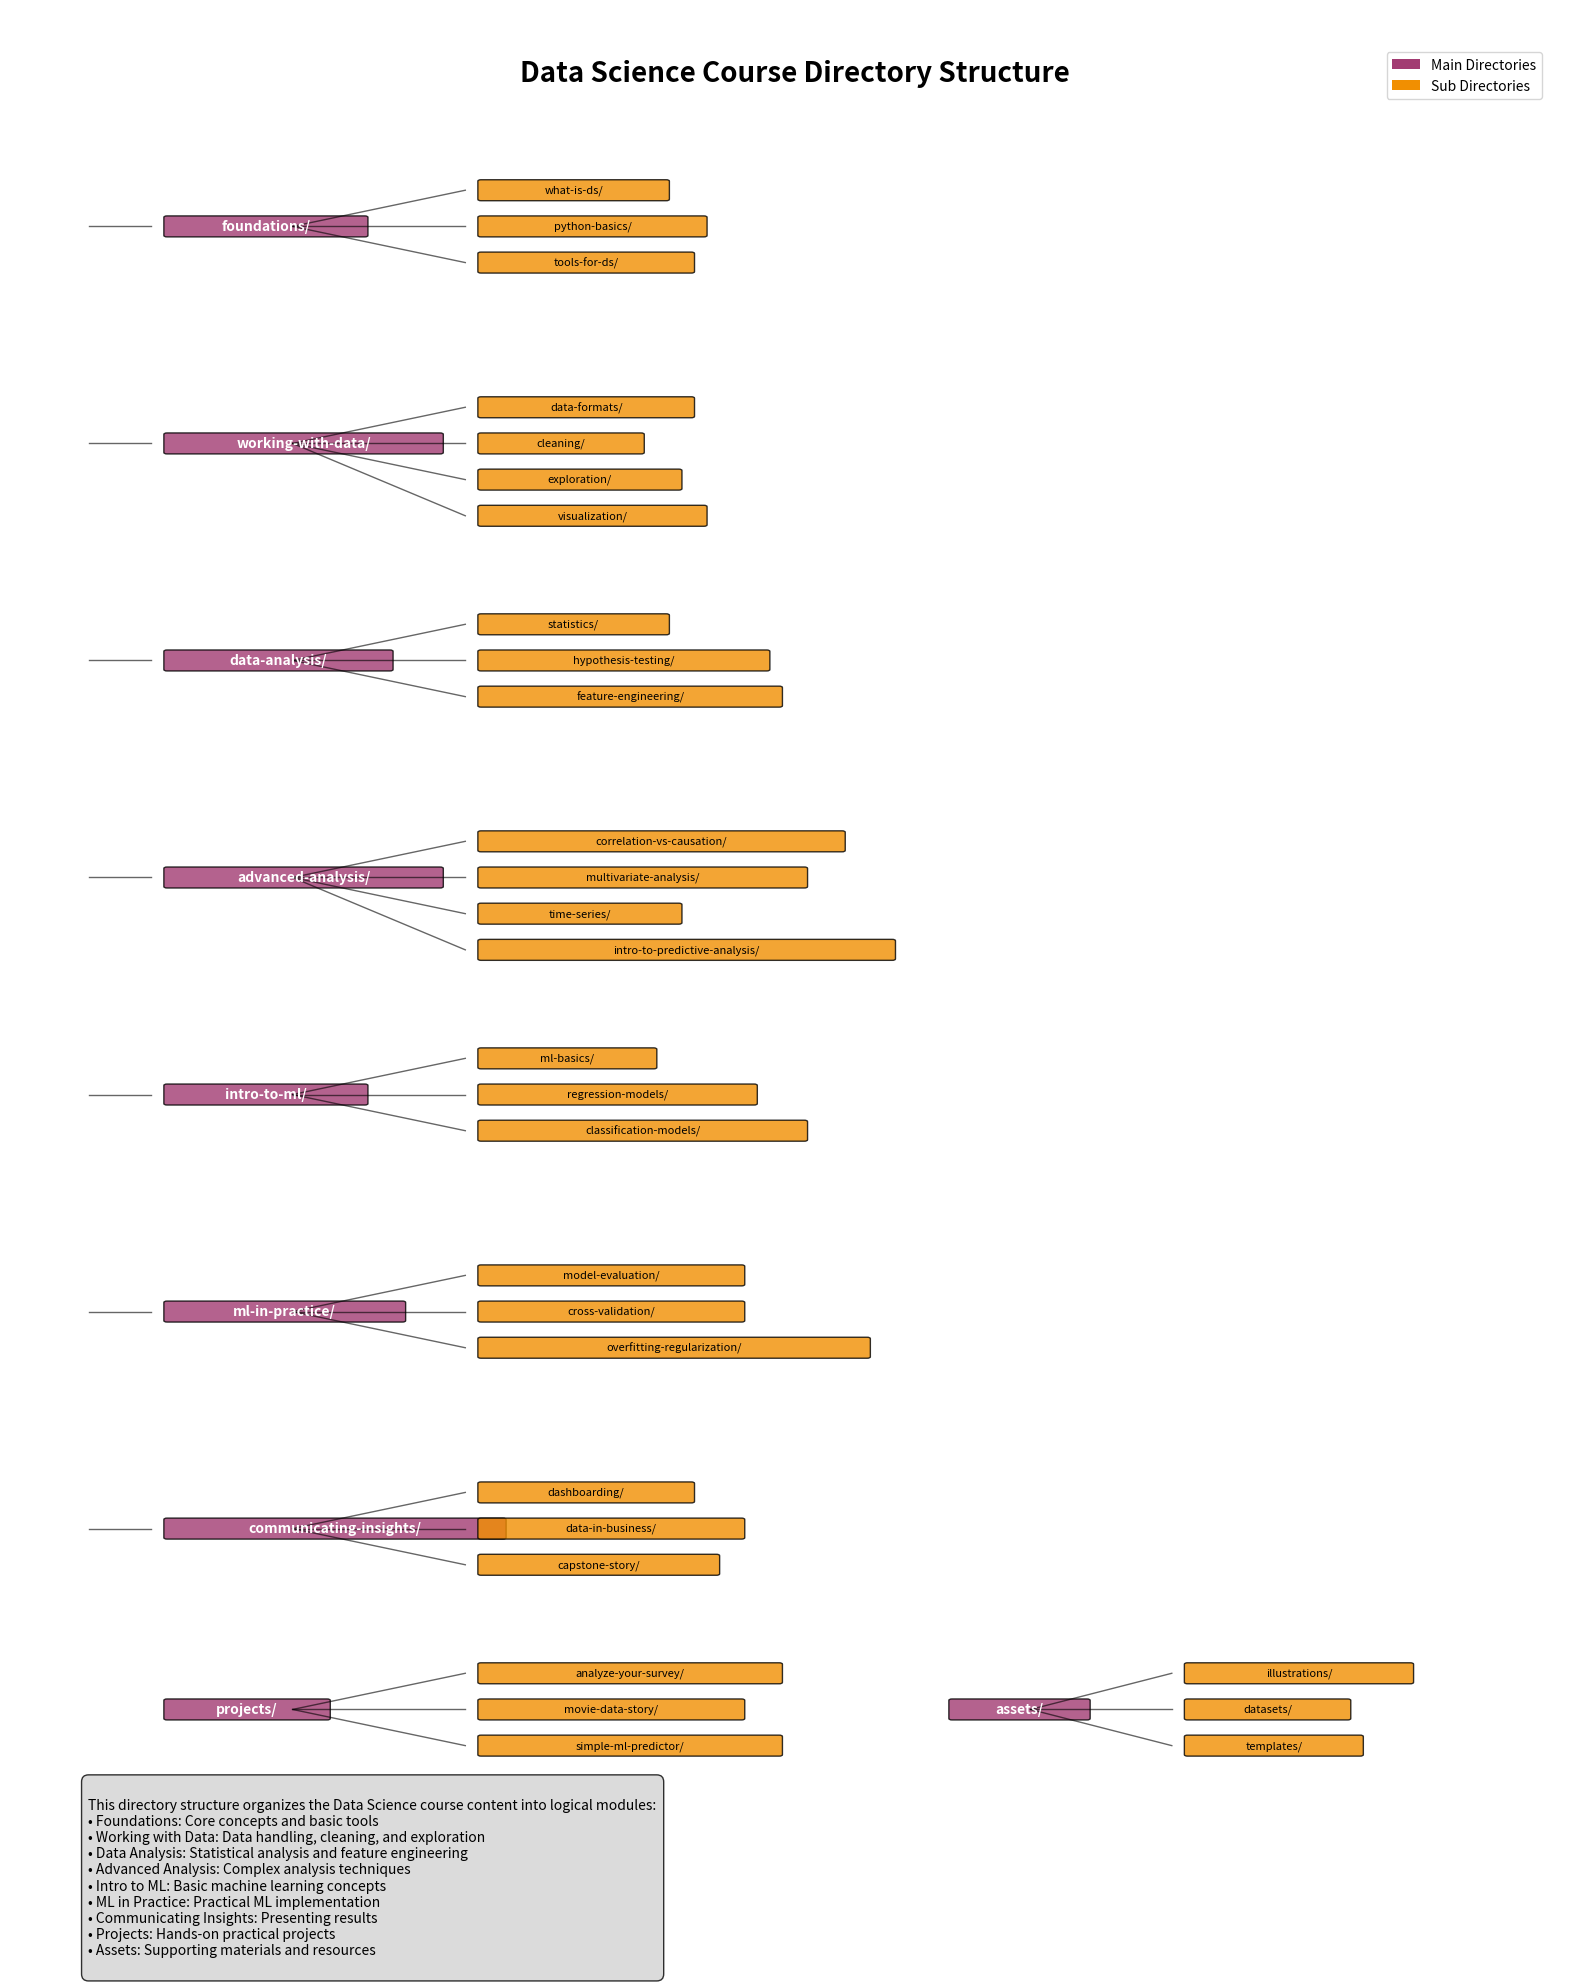

This figure's Python source:
import matplotlib.pyplot as plt
import matplotlib.patches as patches
from matplotlib.patches import FancyBboxPatch
import numpy as np

# Create figure and axis
fig, ax = plt.subplots(1, 1, figsize=(16, 20))
ax.set_xlim(0, 10)
ax.set_ylim(0, 25)
ax.axis('off')

# Define colors for different levels
colors = {
    'root': '#2E86AB',
    'main': '#A23B72', 
    'sub': '#F18F01',
    'file': '#C73E1D'
}

# Title
ax.text(5, 24, 'Data Science Course Directory Structure', 
        fontsize=20, fontweight='bold', ha='center')

# Root level folders and their positions
folders = [
    # (name, x, y, level)
    ('foundations/', 1, 22, 'main'),
    ('working-with-data/', 1, 19, 'main'),
    ('data-analysis/', 1, 16, 'main'),
    ('advanced-analysis/', 1, 13, 'main'),
    ('intro-to-ml/', 1, 10, 'main'),
    ('ml-in-practice/', 1, 7, 'main'),
    ('communicating-insights/', 1, 4, 'main'),
    ('projects/', 1, 1.5, 'main'),
    ('assets/', 6, 1.5, 'main'),
]

# Sub folders
sub_folders = [
    # foundations
    ('what-is-ds/', 3, 22.5, 'sub'),
    ('python-basics/', 3, 22, 'sub'),
    ('tools-for-ds/', 3, 21.5, 'sub'),
    
    # working-with-data
    ('data-formats/', 3, 19.5, 'sub'),
    ('cleaning/', 3, 19, 'sub'),
    ('exploration/', 3, 18.5, 'sub'),
    ('visualization/', 3, 18, 'sub'),
    
    # data-analysis
    ('statistics/', 3, 16.5, 'sub'),
    ('hypothesis-testing/', 3, 16, 'sub'),
    ('feature-engineering/', 3, 15.5, 'sub'),
    
    # advanced-analysis
    ('correlation-vs-causation/', 3, 13.5, 'sub'),
    ('multivariate-analysis/', 3, 13, 'sub'),
    ('time-series/', 3, 12.5, 'sub'),
    ('intro-to-predictive-analysis/', 3, 12, 'sub'),
    
    # intro-to-ml
    ('ml-basics/', 3, 10.5, 'sub'),
    ('regression-models/', 3, 10, 'sub'),
    ('classification-models/', 3, 9.5, 'sub'),
    
    # ml-in-practice
    ('model-evaluation/', 3, 7.5, 'sub'),
    ('cross-validation/', 3, 7, 'sub'),
    ('overfitting-regularization/', 3, 6.5, 'sub'),
    
    # communicating-insights
    ('dashboarding/', 3, 4.5, 'sub'),
    ('data-in-business/', 3, 4, 'sub'),
    ('capstone-story/', 3, 3.5, 'sub'),
    
    # projects
    ('analyze-your-survey/', 3, 2, 'sub'),
    ('movie-data-story/', 3, 1.5, 'sub'),
    ('simple-ml-predictor/', 3, 1, 'sub'),
    
    # assets
    ('illustrations/', 7.5, 2, 'sub'),
    ('datasets/', 7.5, 1.5, 'sub'),
    ('templates/', 7.5, 1, 'sub'),
]

# Files (showing some examples)
files = [
    ('README.md', 5, 22.5, 'file'),
    ('notebook.ipynb', 5, 22.3, 'file'),
    ('assets/', 5, 22.1, 'file'),
]

# Draw connections (lines)
def draw_connection(x1, y1, x2, y2, style='solid'):
    ax.plot([x1, x2], [y1, y2], 'k-', linewidth=1, alpha=0.6, linestyle=style)

# Draw main folder connections
for name, x, y, level in folders:
    if name != 'assets/' and name != 'projects/':
        draw_connection(0.5, y, x-0.1, y)

# Draw sub folder connections
for name, x, y, level in sub_folders:
    parent_y = None
    if 'what-is-ds' in name or 'python-basics' in name or 'tools-for-ds' in name:
        parent_y = 22
    elif 'data-formats' in name or 'cleaning' in name or 'exploration' in name or 'visualization' in name:
        parent_y = 19
    elif 'statistics' in name or 'hypothesis-testing' in name or 'feature-engineering' in name:
        parent_y = 16
    elif 'correlation' in name or 'multivariate' in name or 'time-series' in name or 'predictive' in name:
        parent_y = 13
    elif 'ml-basics' in name or 'regression' in name or 'classification' in name:
        parent_y = 10
    elif 'model-evaluation' in name or 'cross-validation' in name or 'overfitting' in name:
        parent_y = 7
    elif 'dashboarding' in name or 'data-in-business' in name or 'capstone' in name:
        parent_y = 4
    elif 'analyze' in name or 'movie' in name or 'simple-ml' in name:
        parent_y = 1.5
    elif 'illustrations' in name or 'datasets' in name or 'templates' in name:
        parent_y = 1.5
        draw_connection(6.5, parent_y, x-0.1, y)
        continue
    
    if parent_y:
        draw_connection(1.8, parent_y, x-0.1, y)

# Draw folder boxes
def draw_folder_box(name, x, y, level):
    width = len(name) * 0.08 + 0.3
    height = 0.25
    
    # Create fancy box
    box = FancyBboxPatch((x, y-height/2), width, height,
                        boxstyle="round,pad=0.02",
                        facecolor=colors[level],
                        edgecolor='black',
                        linewidth=1,
                        alpha=0.8)
    ax.add_patch(box)
    
    # Add text
    text_color = 'white' if level in ['main', 'root'] else 'black'
    ax.text(x + width/2, y, name, 
            fontsize=8 if level == 'sub' else 10,
            fontweight='bold' if level == 'main' else 'normal',
            ha='center', va='center',
            color=text_color)

# Draw all folders
for name, x, y, level in folders:
    draw_folder_box(name, x, y, level)

for name, x, y, level in sub_folders:
    draw_folder_box(name, x, y, level)

# Add legend
legend_elements = [
    plt.Rectangle((0, 0), 1, 1, facecolor=colors['main'], label='Main Directories'),
    plt.Rectangle((0, 0), 1, 1, facecolor=colors['sub'], label='Sub Directories'),
]
ax.legend(handles=legend_elements, loc='upper right', bbox_to_anchor=(0.98, 0.98))

# Add description
description = """
This directory structure organizes the Data Science course content into logical modules:
• Foundations: Core concepts and basic tools
• Working with Data: Data handling, cleaning, and exploration
• Data Analysis: Statistical analysis and feature engineering
• Advanced Analysis: Complex analysis techniques
• Intro to ML: Basic machine learning concepts
• ML in Practice: Practical ML implementation
• Communicating Insights: Presenting results
• Projects: Hands-on practical projects
• Assets: Supporting materials and resources
"""

ax.text(0.5, 0.5, description, fontsize=10, ha='left', va='top',
        bbox=dict(boxstyle="round,pad=0.5", facecolor='lightgray', alpha=0.8))

plt.tight_layout()
plt.savefig('data_science_course_structure.png', dpi=300, bbox_inches='tight')
plt.show()

print("Directory structure visualization created successfully!")
print("\nActual directory structure created in your workspace:")
print("├── foundations/")
print("├── working-with-data/") 
print("├── data-analysis/")
print("├── advanced-analysis/")
print("├── intro-to-ml/")
print("├── ml-in-practice/")
print("├── communicating-insights/")
print("├── projects/")
print("└── assets/")